Run: headless pygame with SDL's dummy video driver; simulated clock (each Clock.tick advances the game by its frame time, no real sleeping); random seed 0; keys injected as events and as key.get_pressed() state; no mouse input.
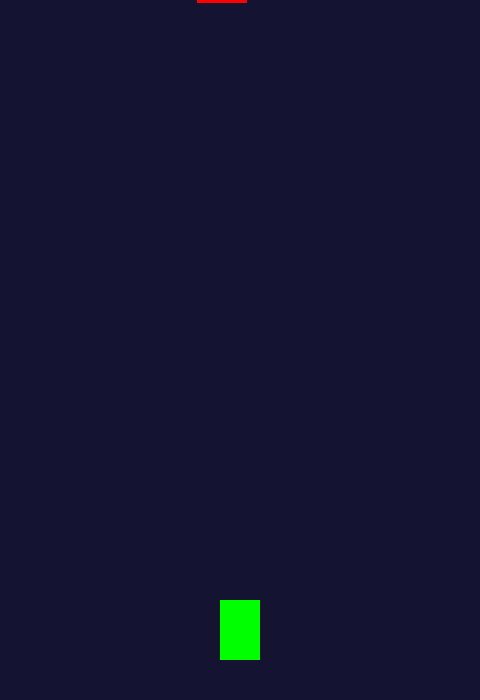
Frame 1 of 4 · flips 1–60 · no input
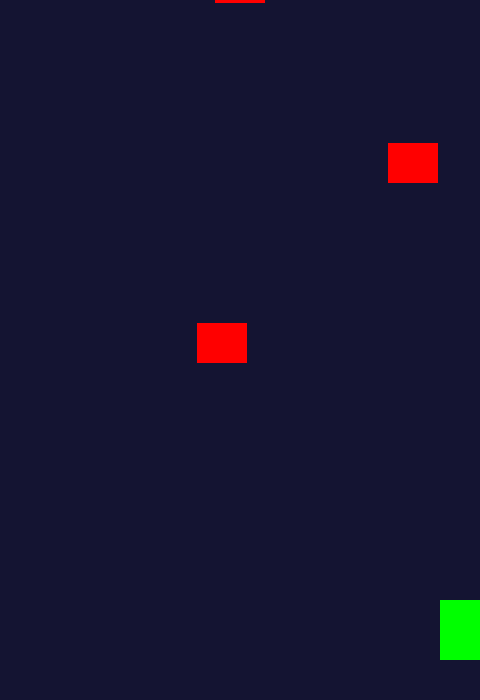
Frame 2 of 4 · flips 61–180 · tapped SPACE, RETURN · held RIGHT (→), D
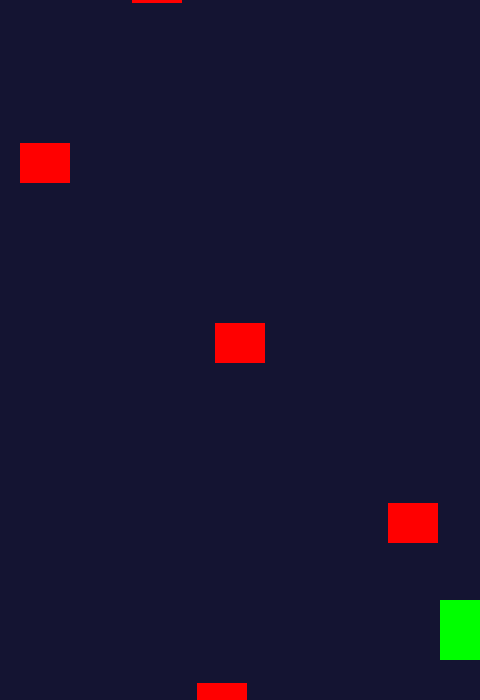
Frame 3 of 4 · flips 181–300 · held DOWN (↓), S
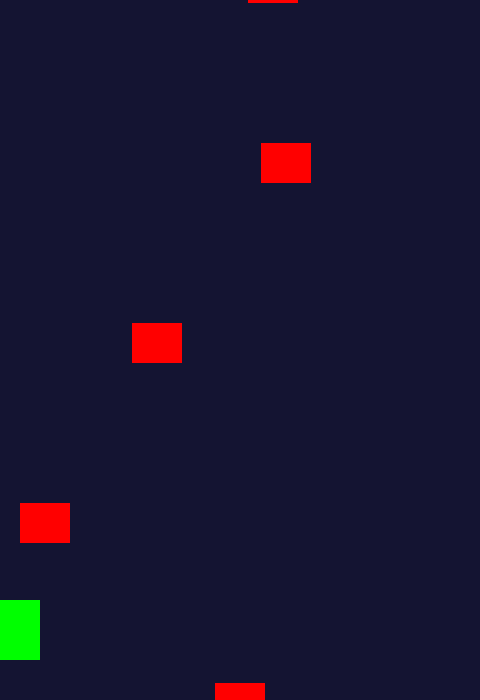
Frame 4 of 4 · flips 301–420 · held LEFT (←), A, UP (↑), W

The pygame program that drew these frames:

import pygame   
import sys
import random

pygame.init()   #初始化pygame
screen = pygame.display.set_mode((480, 700))    #创建窗口
pygame.display.set_caption("飞机大战")  #窗口标题

#游戏对象与设置
SPEED = 5  #飞机移动速度
player = pygame.Rect(220,600,40,60) #玩家飞机
clock = pygame.time.Clock()  #限速器：把游戏固定在每秒60帧
BULLET_SPEED = 8  #子弹移动速度
bullets = []  #子弹列表
ENEMY_SPEED = 3  #敌机移动速度
enemies = []  #敌机列表
frame_count = 0  #帧计数器

#=========================游戏主循环=========================
running = True  #开关

while running:  #循环控制开关，开着的时候进入循环，点击关闭按钮，开关变为False，循环结束
    for event in pygame.event.get():
        if event.type == pygame.QUIT:
            running = False

#子弹发射
        if event.type == pygame.KEYDOWN and event.key == pygame.K_SPACE:  #按下空格键
            new_bullet = pygame.Rect(player.x + player.width // 2 - 2,player.y - 10, 4, 10)
            bullets.append(new_bullet)  #把新子弹加入子弹列表
    
#键盘移动
    keys = pygame.key.get_pressed()  #获取键盘按键状态
    if keys[pygame.K_LEFT]: #左方向键正被按住
        player.x -= SPEED   #飞机向左移动
    if keys[pygame.K_RIGHT]:    # 右方向键正被按住
        player.x += SPEED   #飞机向右移动

#边界保护
    if player.x < 0:   #左边缘越界？
        player.x = 0   #按回最左边
    if player.x + player.width > screen.get_width():  #右边缘越界？
        player.x = screen.get_width() - player.width  #按回最右边

#子弹移动
    for bullet in bullets[:]:  #遍历子弹列表的副本
        bullet.y -= BULLET_SPEED  #子弹向上移动
        if bullet.y + bullet.height < 0:  #子弹飞出屏幕？
            bullets.remove(bullet)  #从子弹列表中移除

#敌机生成
    frame_count += 1
    if frame_count % 60 == 0:  #每60帧生成一个敌机
        ex = random.randint(0, screen.get_width() - 50)  #敌机随机x坐标,-50保证完全在屏幕内
        new_enemy = pygame.Rect(ex, -40, 50, 40)  #敌机矩形，从屏幕上方进入
        enemies.append(new_enemy)  #把新敌机加入敌机列表

#敌机移动
    for enemy in enemies[:]:  #遍历敌机列表的副本
        enemy.y += ENEMY_SPEED  #敌机向下移动
        if enemy.y > screen.get_height():  #敌机飞出屏幕？
            enemies.remove(enemy)  #从敌机列表中移除

#绘制背景
    screen.fill((20,20,50)) #填充背景颜色
    pygame.draw.rect(screen, (0,255,0), player)  #绘制玩家飞机
    for bullet in bullets:
        pygame.draw.rect(screen, (255,255,0), bullet)  #绘制子弹
    for enemy in enemies:
        pygame.draw.rect(screen, (255,0,0), enemy)  #绘制敌机
    pygame.display.flip()  #更新屏幕显示

#帧率控制
    clock.tick(60)  #每秒60帧

pygame.quit()   # 退出pygame
sys.exit()      # 退出系统
